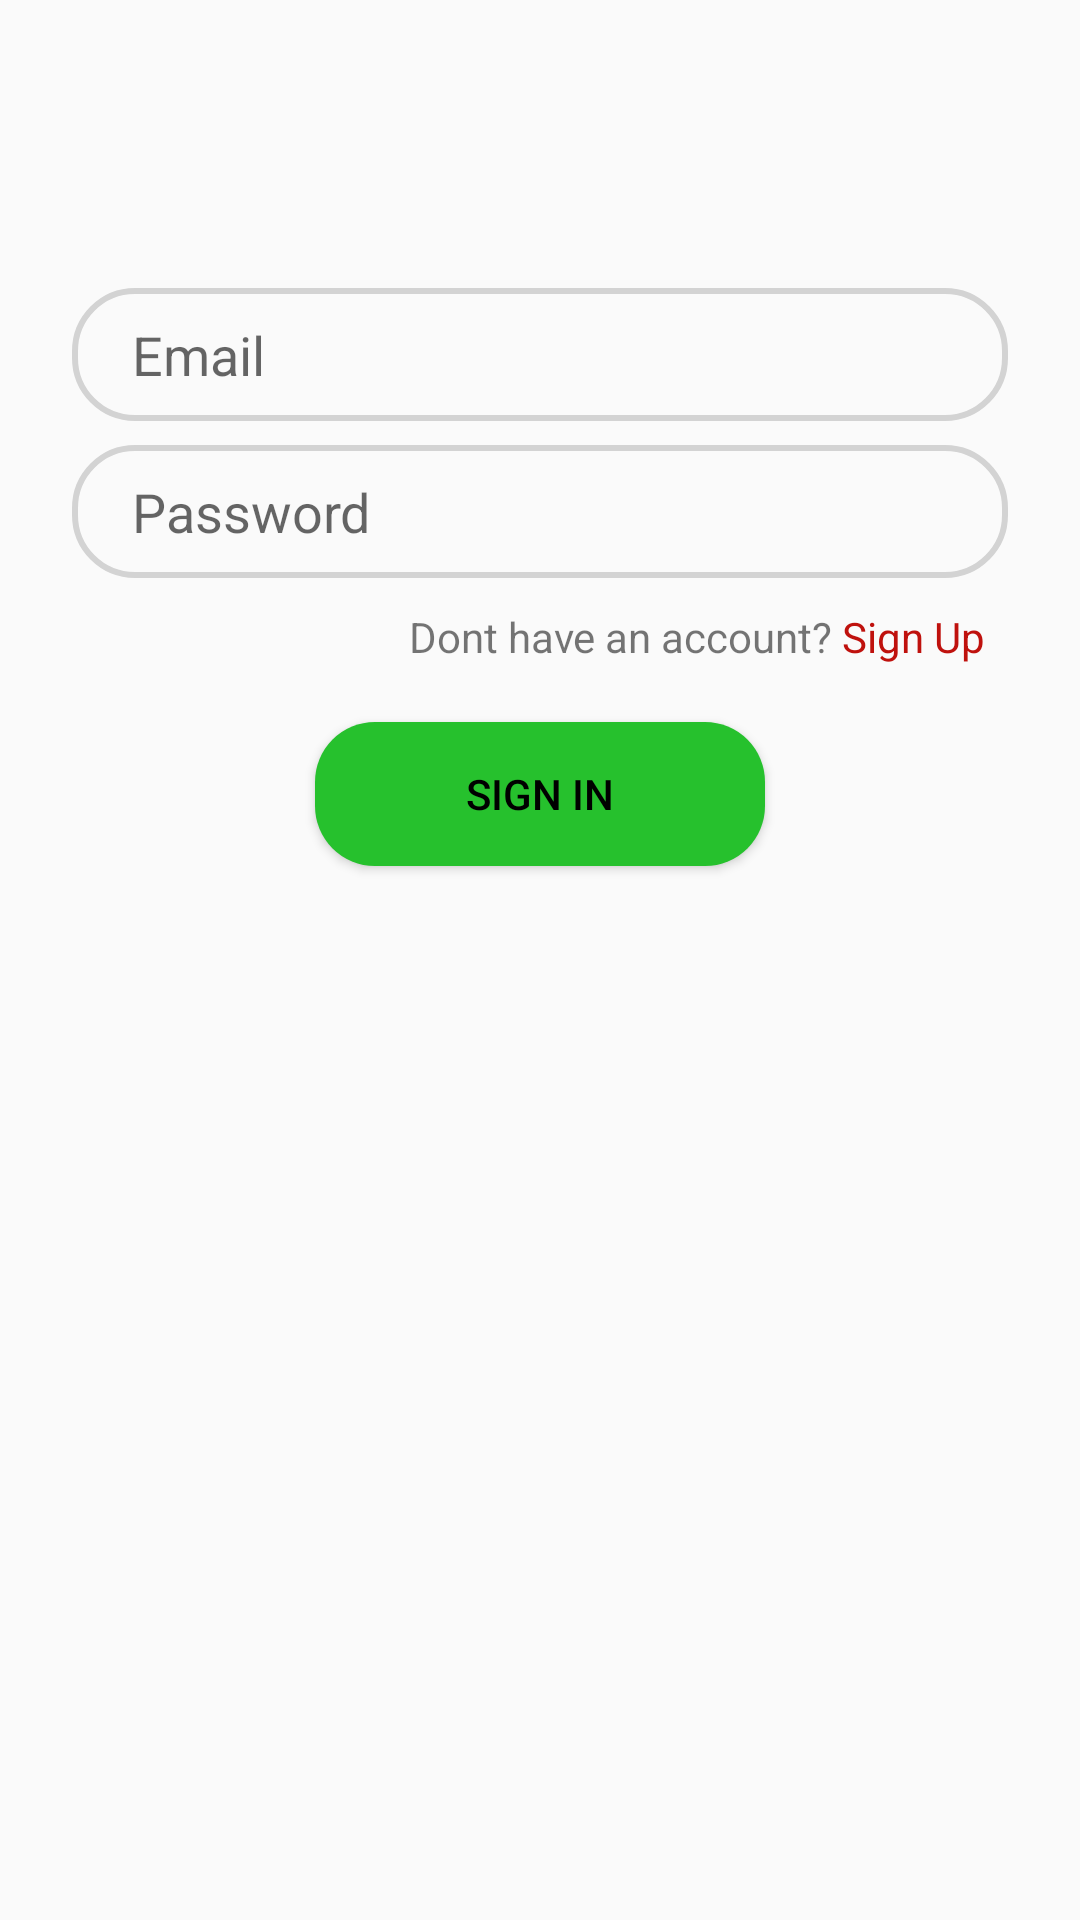

Write the Android layout XML for this screen, with the resource values it uses.
<!-- AndroidManifest.xml: application theme Theme.FirebaseAuth -->
<!-- res/layout/activity_login.xml -->
<?xml version="1.0" encoding="utf-8"?>
<androidx.constraintlayout.widget.ConstraintLayout xmlns:android="http://schemas.android.com/apk/res/android"
    xmlns:app="http://schemas.android.com/apk/res-auto"
    xmlns:tools="http://schemas.android.com/tools"
    android:id="@+id/container"
    android:layout_width="match_parent"
    android:layout_height="match_parent"
    android:paddingLeft="@dimen/activity_horizontal_margin"
    android:paddingTop="@dimen/activity_vertical_margin"
    android:paddingRight="@dimen/activity_horizontal_margin"
    android:paddingBottom="@dimen/activity_vertical_margin"
    tools:context=".LoginActivity">

    <EditText
        android:id="@+id/email"
        android:layout_width="match_parent"
        android:background="@drawable/bg_spinner"
        android:layout_height="wrap_content"
        android:layout_marginStart="24dp"
        android:layout_marginTop="96dp"
        android:layout_marginEnd="24dp"
        android:paddingLeft="20dp"
        android:paddingTop="10dp"
        android:paddingBottom="10dp"
        android:hint="@string/prompt_email"

        android:inputType="textEmailAddress"
        android:selectAllOnFocus="true"
        app:layout_constraintEnd_toEndOf="parent"
        app:layout_constraintStart_toStartOf="parent"
        app:layout_constraintTop_toTopOf="parent" />

    <EditText
        android:id="@+id/password"
        android:layout_width="0dp"
        android:background="@drawable/bg_spinner"
        android:layout_height="wrap_content"
        android:layout_marginStart="24dp"
        android:layout_marginTop="8dp"
        android:paddingLeft="20dp"
        android:paddingTop="10dp"
        android:paddingBottom="10dp"
        android:layout_marginEnd="24dp"
        android:hint="@string/prompt_password"
        android:imeActionLabel="@string/action_sign_in_short"
        android:imeOptions="actionDone"
        android:inputType="textPassword"
        android:selectAllOnFocus="true"
        app:layout_constraintEnd_toEndOf="parent"
        app:layout_constraintStart_toStartOf="parent"
        app:layout_constraintTop_toBottomOf="@+id/email" />

    <Button
        android:id="@+id/login"
        android:layout_width="150dp"
        android:layout_height="wrap_content"
        android:layout_gravity="start"
        android:layout_marginStart="48dp"
        android:layout_marginTop="16dp"
        android:layout_marginEnd="48dp"
        android:layout_marginBottom="64dp"
        android:background="@drawable/button_bg"

        android:text="@string/action_sign_in"
        android:textColor="@color/black"
        android:padding="10dp"
        app:layout_constraintBottom_toBottomOf="parent"
        app:layout_constraintEnd_toEndOf="parent"
        app:layout_constraintStart_toStartOf="parent"
        app:layout_constraintTop_toBottomOf="@+id/password"
        app:layout_constraintVertical_bias="0.1" />

    <TextView
        android:id="@+id/textView"
        android:layout_width="wrap_content"
        android:layout_height="wrap_content"
        android:layout_marginTop="10dp"
        android:text="Dont have an account?"
        app:layout_constraintBottom_toBottomOf="parent"
        app:layout_constraintEnd_toEndOf="@+id/password"
        app:layout_constraintHorizontal_bias="0.7"
        app:layout_constraintStart_toStartOf="parent"
        app:layout_constraintTop_toBottomOf="@+id/password"
        app:layout_constraintVertical_bias="0" />

    <TextView
        android:id="@+id/signup"
        android:layout_width="wrap_content"
        android:layout_height="wrap_content"
        android:layout_marginLeft="3dp"
        android:layout_marginTop="10dp"
        android:text="Sign Up"
        android:textColor="#BF110D"
        app:layout_constraintBottom_toBottomOf="parent"
        app:layout_constraintEnd_toEndOf="@+id/password"
        app:layout_constraintHorizontal_bias="0"
        app:layout_constraintStart_toEndOf="@+id/textView"
        app:layout_constraintTop_toBottomOf="@+id/password"
        app:layout_constraintVertical_bias="0" />
    <ProgressBar
        android:id="@+id/loading"
        android:layout_width="wrap_content"
        android:layout_height="wrap_content"
        android:layout_gravity="center"
        android:layout_marginStart="32dp"
        android:layout_marginTop="64dp"
        android:layout_marginEnd="32dp"
        android:layout_marginBottom="64dp"
        android:visibility="gone"
        app:layout_constraintBottom_toBottomOf="parent"
        app:layout_constraintEnd_toEndOf="@+id/password"
        app:layout_constraintStart_toStartOf="@+id/password"
        app:layout_constraintTop_toTopOf="parent"
        app:layout_constraintVertical_bias="0.3" />
</androidx.constraintlayout.widget.ConstraintLayout>
<!-- resources referenced by this layout -->
<resources>
  <!-- drawable bg_spinner (drawable) -->
  <?xml version="1.0" encoding="utf-8"?>
  <shape xmlns:android="http://schemas.android.com/apk/res/android"
      >
      <corners android:radius="20dp"/>
      <stroke android:width="2dp" android:color="#D3D3D3"/>
  
  </shape>
  <!-- drawable button_bg (drawable) -->
  <?xml version="1.0" encoding="utf-8"?>
  <shape xmlns:android="http://schemas.android.com/apk/res/android"
      >
      <corners android:radius="20dp"/>
      <solid android:color="#26C12D"/>
  
  </shape>
  <string name="action_sign_in">Sign in</string>
  <string name="action_sign_in_short">Sign in</string>
  <string name="prompt_email">Email</string>
  <string name="prompt_password">Password</string>
  <style name="Theme.FirebaseAuth" parent="Theme.AppCompat.Light.DarkActionBar">
          
          <item name="colorPrimary">@color/purple_500</item>
          <item name="colorPrimaryVariant">@color/purple_700</item>
          <item name="colorOnPrimary">@color/white</item>
          
          <item name="colorSecondary">@color/teal_200</item>
          <item name="colorSecondaryVariant">@color/teal_700</item>
          <item name="colorOnSecondary">@color/black</item>
          
          <item name="android:statusBarColor" tools:targetApi="l">?attr/colorPrimaryVariant</item>
          
      </style>
  <!-- not gathered from this repository: default colours our renderer supplied (Android Studio template values) -->
  <color name="purple_500">#FF6200EE</color>
  <color name="purple_700">#FF3700B3</color>
  <color name="teal_200">#FF03DAC5</color>
  <color name="teal_700">#FF018786</color>
  <color name="black">#FF000000</color>
  <color name="white">#FFFFFFFF</color>
</resources>
